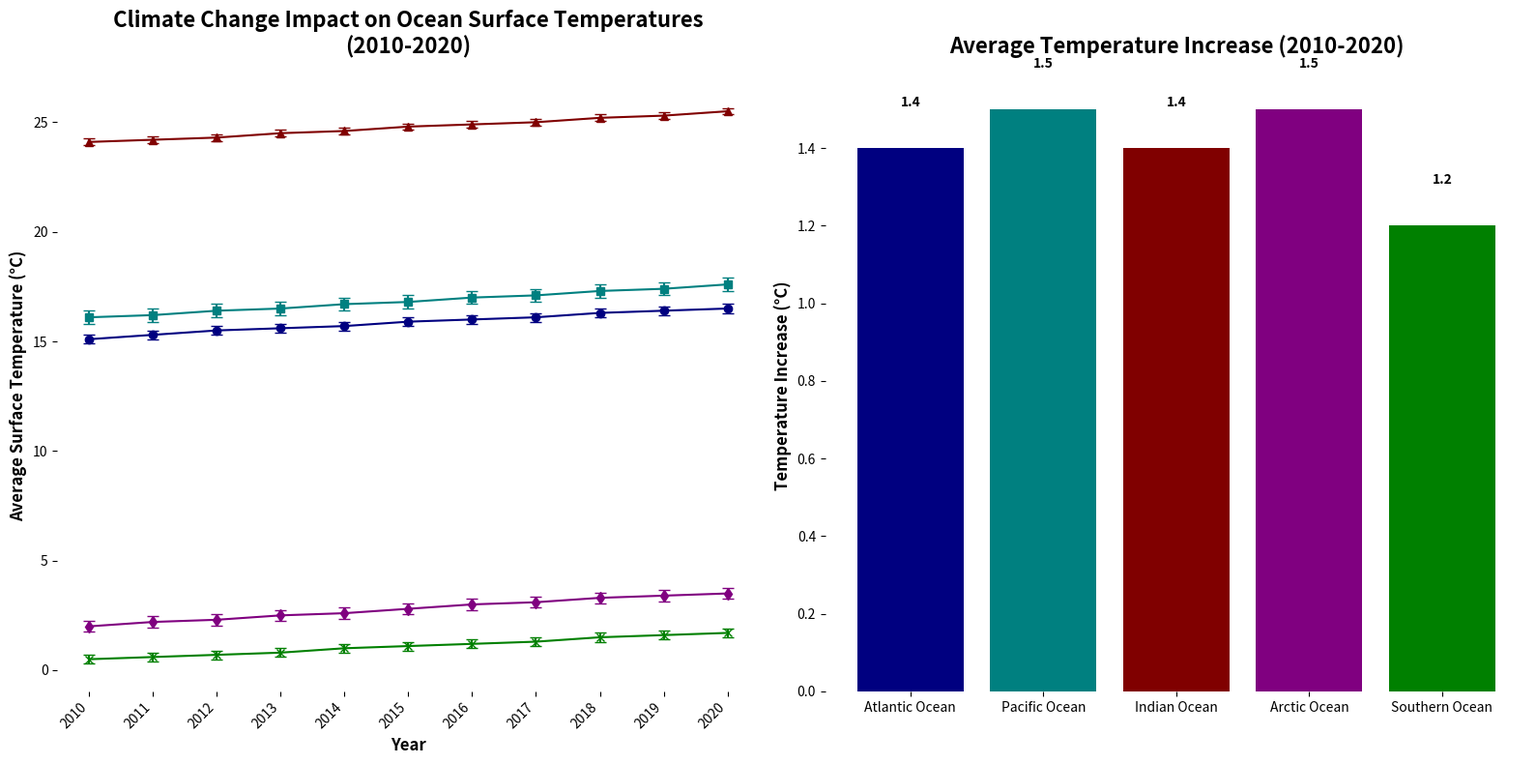

Recreate this plot in Python.
import matplotlib.pyplot as plt
import numpy as np

years = np.arange(2010, 2021)

atlantic_temp = np.array([15.1, 15.3, 15.5, 15.6, 15.7, 15.9, 16.0, 16.1, 16.3, 16.4, 16.5])
pacific_temp = np.array([16.1, 16.2, 16.4, 16.5, 16.7, 16.8, 17.0, 17.1, 17.3, 17.4, 17.6])
indian_temp = np.array([24.1, 24.2, 24.3, 24.5, 24.6, 24.8, 24.9, 25.0, 25.2, 25.3, 25.5])
arctic_temp = np.array([2.0, 2.2, 2.3, 2.5, 2.6, 2.8, 3.0, 3.1, 3.3, 3.4, 3.5])
southern_temp = np.array([0.5, 0.6, 0.7, 0.8, 1.0, 1.1, 1.2, 1.3, 1.5, 1.6, 1.7])

atlantic_err = np.array([0.2] * len(years))
pacific_err = np.array([0.3] * len(years))
indian_err = np.array([0.15] * len(years))
arctic_err = np.array([0.25] * len(years))
southern_err = np.array([0.2] * len(years))

atlantic_inc = atlantic_temp[-1] - atlantic_temp[0]
pacific_inc = pacific_temp[-1] - pacific_temp[0]
indian_inc = indian_temp[-1] - indian_temp[0]
arctic_inc = arctic_temp[-1] - arctic_temp[0]
southern_inc = southern_temp[-1] - southern_temp[0]

increases = [atlantic_inc, pacific_inc, indian_inc, arctic_inc, southern_inc]
oceans = ['Atlantic Ocean', 'Pacific Ocean', 'Indian Ocean', 'Arctic Ocean', 'Southern Ocean']

fig, axes = plt.subplots(1, 2, figsize=(16, 8))

ax1 = axes[0]
ax1.errorbar(years, atlantic_temp, yerr=atlantic_err, fmt='-o', color='navy', capsize=4)
ax1.errorbar(years, pacific_temp, yerr=pacific_err, fmt='-s', color='teal', capsize=4)
ax1.errorbar(years, indian_temp, yerr=indian_err, fmt='-^', color='maroon', capsize=4)
ax1.errorbar(years, arctic_temp, yerr=arctic_err, fmt='-d', color='purple', capsize=4)
ax1.errorbar(years, southern_temp, yerr=southern_err, fmt='-x', color='green', capsize=4)

ax1.set_title('Climate Change Impact on Ocean Surface Temperatures\n(2010-2020)', fontsize=16, fontweight='bold', pad=20)
ax1.set_xlabel('Year', fontsize=12, fontweight='bold')
ax1.set_ylabel('Average Surface Temperature (°C)', fontsize=12, fontweight='bold')
ax1.set_xticks(years)
ax1.set_xticklabels(years, rotation=45, ha='right', fontsize=10)

for spine in ax1.spines.values():
    spine.set_visible(False)

ax2 = axes[1]
bars = ax2.bar(oceans, increases, color=['navy', 'teal', 'maroon', 'purple', 'green'])
ax2.set_title('Average Temperature Increase (2010-2020)', fontsize=16, fontweight='bold', pad=20)
ax2.set_ylabel('Temperature Increase (°C)', fontsize=12, fontweight='bold')

for bar in bars:
    yval = bar.get_height()
    ax2.text(bar.get_x() + bar.get_width()/2, yval + 0.1, round(yval, 2), ha='center', va='bottom', fontsize=10, fontweight='bold')

for spine in ax2.spines.values():
    spine.set_visible(False)

plt.tight_layout()
plt.show()
